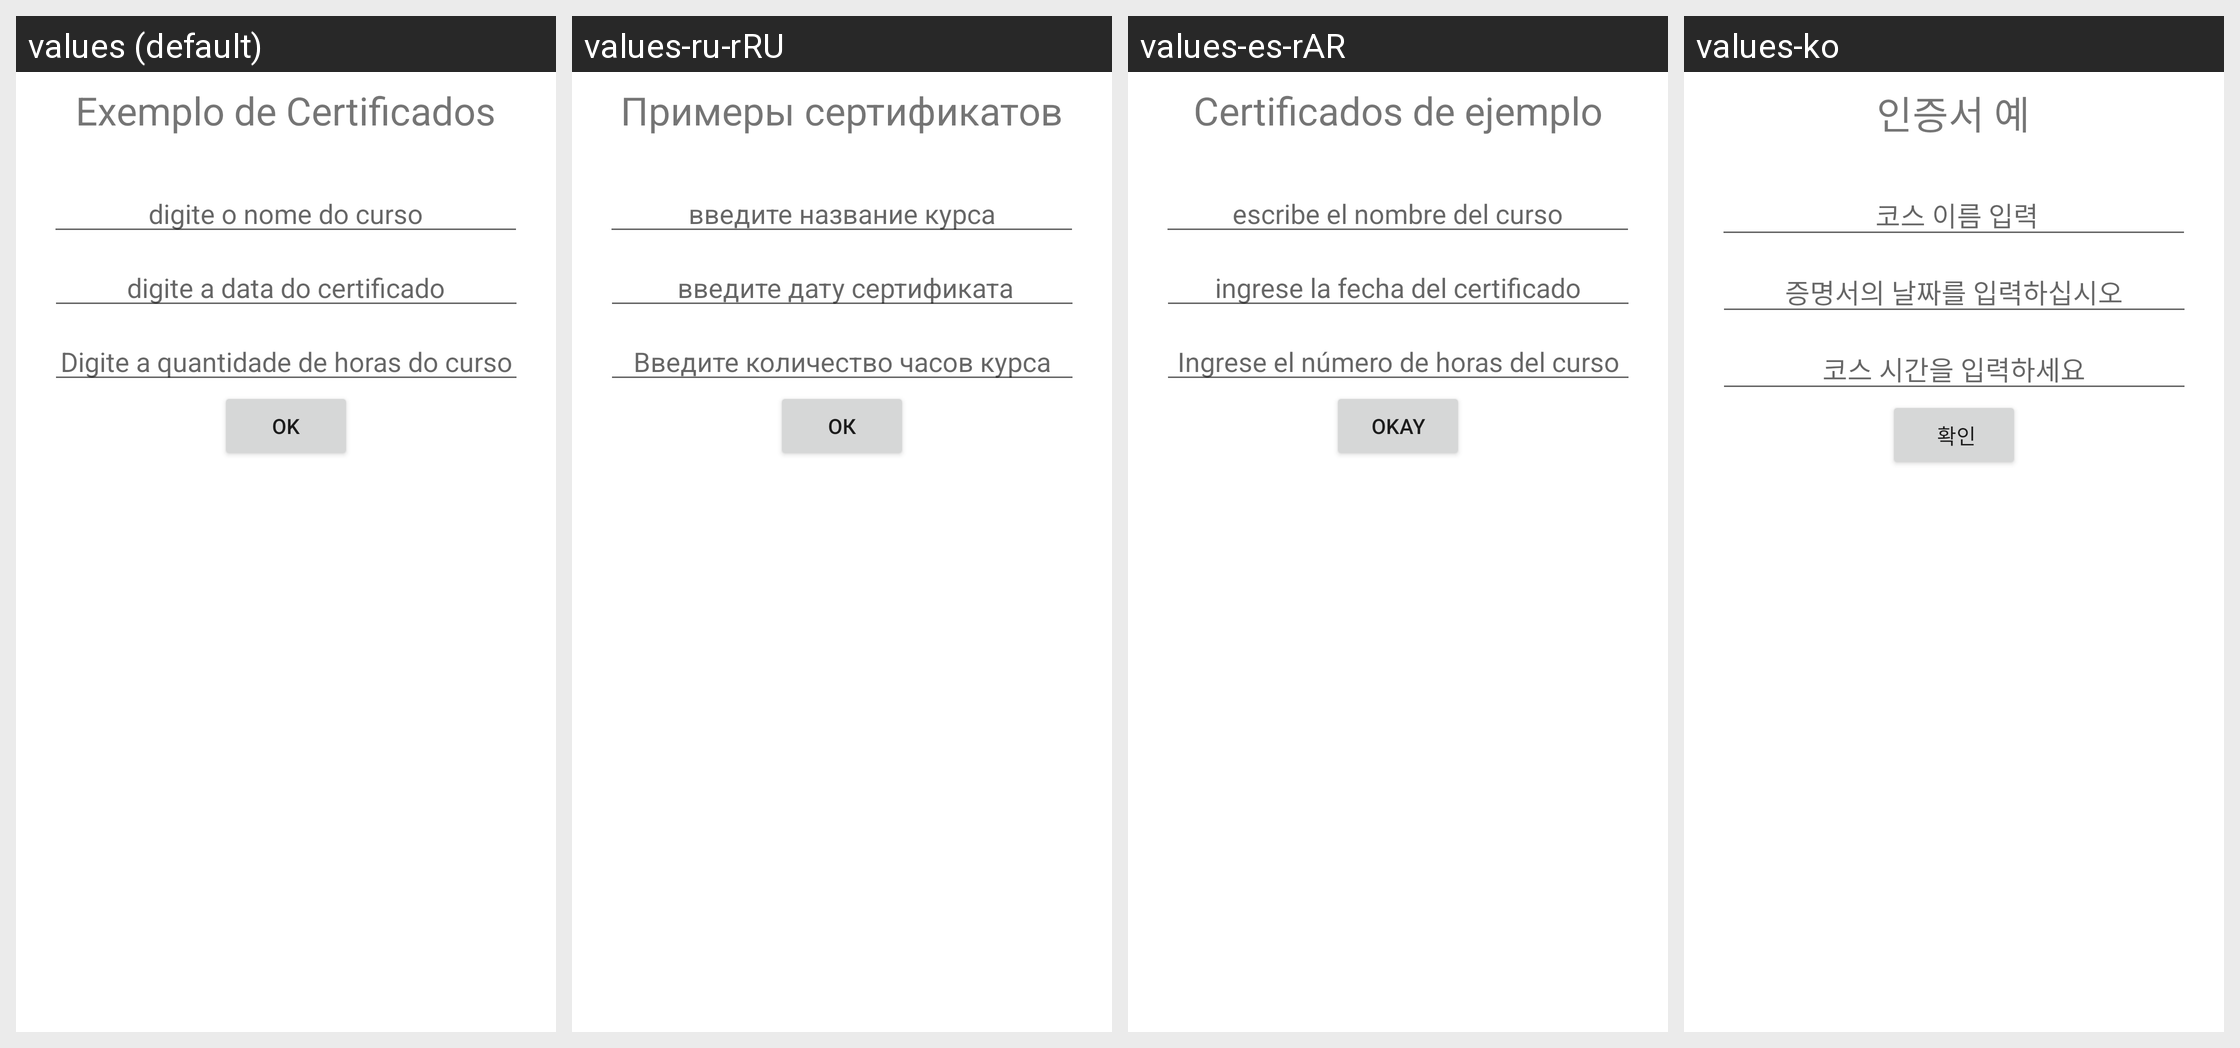

The same Android screen rendered under several of its app's locales, left to right. List the strings drawn on it with the default value and each locale's translation.
Android screen res/layout/activity_certificate.xml rendered under 4 locales, left to right: values (default), values-ru-rRU, values-es-rAR, values-ko. Device: Nexus 5 (rendered at 1080×1920; each locale shown at half size, 540×960, under a caption strip naming it); theme Theme.HelloWorldProject.
Other locales in the repository, not shown: values-dsb-rDE, values-en-rUS.
Strings drawn on this screen, with the default value and each locale's value (text and hints the layout hard-codes, and strings that could not be matched under every locale, appear in the picture but are not listed):

digite_o_nome_do_curso
  values: digite o nome do curso
  values-ru-rRU: введите название курса
  values-es-rAR: escribe el nombre del curso
  values-ko:  코스 이름 입력

digite_a_data_do_certificado
  values: digite a data do certificado
  values-ru-rRU:  введите дату сертификата
  values-es-rAR: ingrese la fecha del certificado
  values-ko: 증명서의 날짜를 입력하십시오

digite_a_quantidade_de_horas_do_curso
  values: Digite a quantidade de horas do curso
  values-ru-rRU: Введите количество часов курса
  values-es-rAR: Ingrese el número de horas del curso
  values-ko: 코스 시간을 입력하세요

ok
  values: OK
  values-ru-rRU: ОК
  values-es-rAR: Okay
  values-ko:  확인

exemplo_de_certificados
  values: Exemplo de Certificados
  values-ru-rRU: Примеры сертификатов
  values-es-rAR: Certificados de ejemplo
  values-ko: 인증서 예
